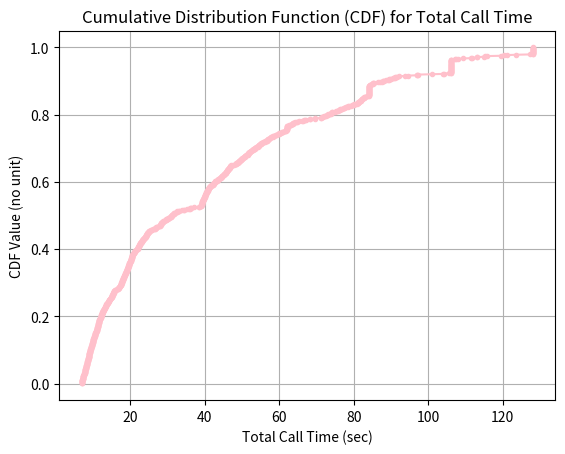
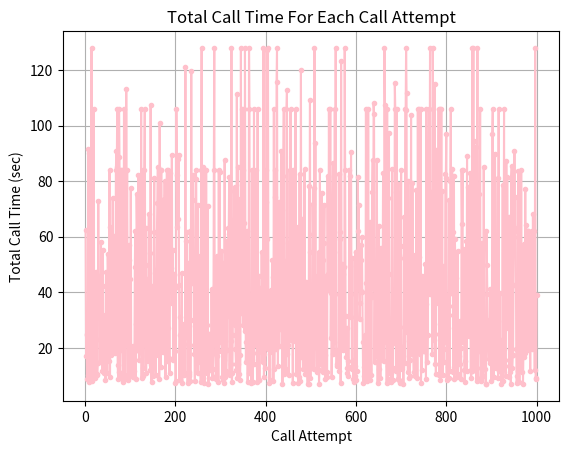

Reproduce these figures in Python, in order.
import numpy as np
import matplotlib.pyplot as plt
import math

# Parameters
lambdavar = 1/12
a = 24693
c = 3517
K = 2**17
seed = 1000

# Random number generator function
def rand_num_gen(n):
    values = []
    var = seed
    for _ in range(n):
        var = (a*var+c) % K
        values.append(var/K)
    return values

# Random variable generator function
def rand_var_gen(u):
    return -math.log(1 - u)/lambdavar

# Function simulating calling one customer, including the total time and the four attempts
def call_once(nums, start):
    attempts = 0
    total_time = 0
    trackind = start

    while attempts < 4:
        attempts += 1
        total_time += 6  # Time to turn on phone and dial
        outcome = nums[trackind]
        trackind += 1

        if outcome < 0.2:
            # Line is busy
            total_time += 3 # 3 to detect busy line
        elif outcome < 0.5:
            # Away from phone
            total_time += 25 # 25 to wait 5 rings
        else:
            # Available
            answer_time = nums[trackind]
            trackind += 1
            var = rand_var_gen(answer_time)
            if var <= 25:
                # Customer answered
                total_time += var + 1 # var time customer took to answer
                break
            else:
                # Did not answer in time
                total_time += 25 # 25 to wait
        total_time += 1  # 1 to hang up
    return total_time, trackind

# Running the simulation
def run(n):
    randsize = n*10
    randvals = rand_num_gen(randsize)

    # Printing the requested u values
    print("u1: ", randvals[0])
    print("u2: ", randvals[1])
    print("u3: ", randvals[2])
    print("u51: ", randvals[50])
    print("u52: ", randvals[51])
    print("u53: ", randvals[52])

    ind = 0
    Wlist = []
    for _ in range(n):
        W, ind = call_once(randvals, ind)
        Wlist.append(W)
    return Wlist

def statistical_analysis(Wlist):
    Wmatrix = np.array(Wlist)
    sorted_Wlist = sorted(Wlist)
    mean = np.mean(sorted_Wlist)
    quartile1 = np.percentile(sorted_Wlist, 25)
    median = np.median(sorted_Wlist)
    quartile3 = np.percentile(sorted_Wlist, 75)

    print("Mean: ", mean)
    print("Median: ", median)
    print("Q1: ", quartile1)
    print("Q3: ", quartile3)

    # Right tail
    for _ in [10, 20, 30, 40]:
        probability = np.mean(Wmatrix > _)
        print(f"P[W > {_}] = ", probability)

    # Left tail
    for _ in [15, 20, 30]:
        probability = np.mean(Wmatrix <= _)
        print(f"P[W <= {_}] = ", probability)

def cdf_grapher(Wlist):
    sorted_Wlist = sorted(Wlist)
    cdf = np.arange(1, len(sorted_Wlist) + 1) / len(sorted_Wlist)
    plt.plot(sorted_Wlist, cdf, marker='.', linestyle='-', label='CDF', color='pink')
    plt.title("Cumulative Distribution Function (CDF) for Total Call Time")
    plt.xlabel("Total Call Time (sec)")
    plt.ylabel("CDF Value (no unit)")
    plt.grid(True)
    plt.show()

def totaltime_calls_grapher(Wlist):
    plt.figure()
    plt.plot(range(1, len(Wlist) + 1), Wlist, marker='.', linestyle='-', color='pink')
    plt.title("Total Call Time For Each Call Attempt")
    plt.xlabel("Call Attempt")
    plt.ylabel("Total Call Time (sec)")
    plt.grid(True)
    plt.show()

def main():
    W = run(1000)
    statistical_analysis(W)
    cdf_grapher(W)
    totaltime_calls_grapher(W)

if __name__ == "__main__":
    main()
